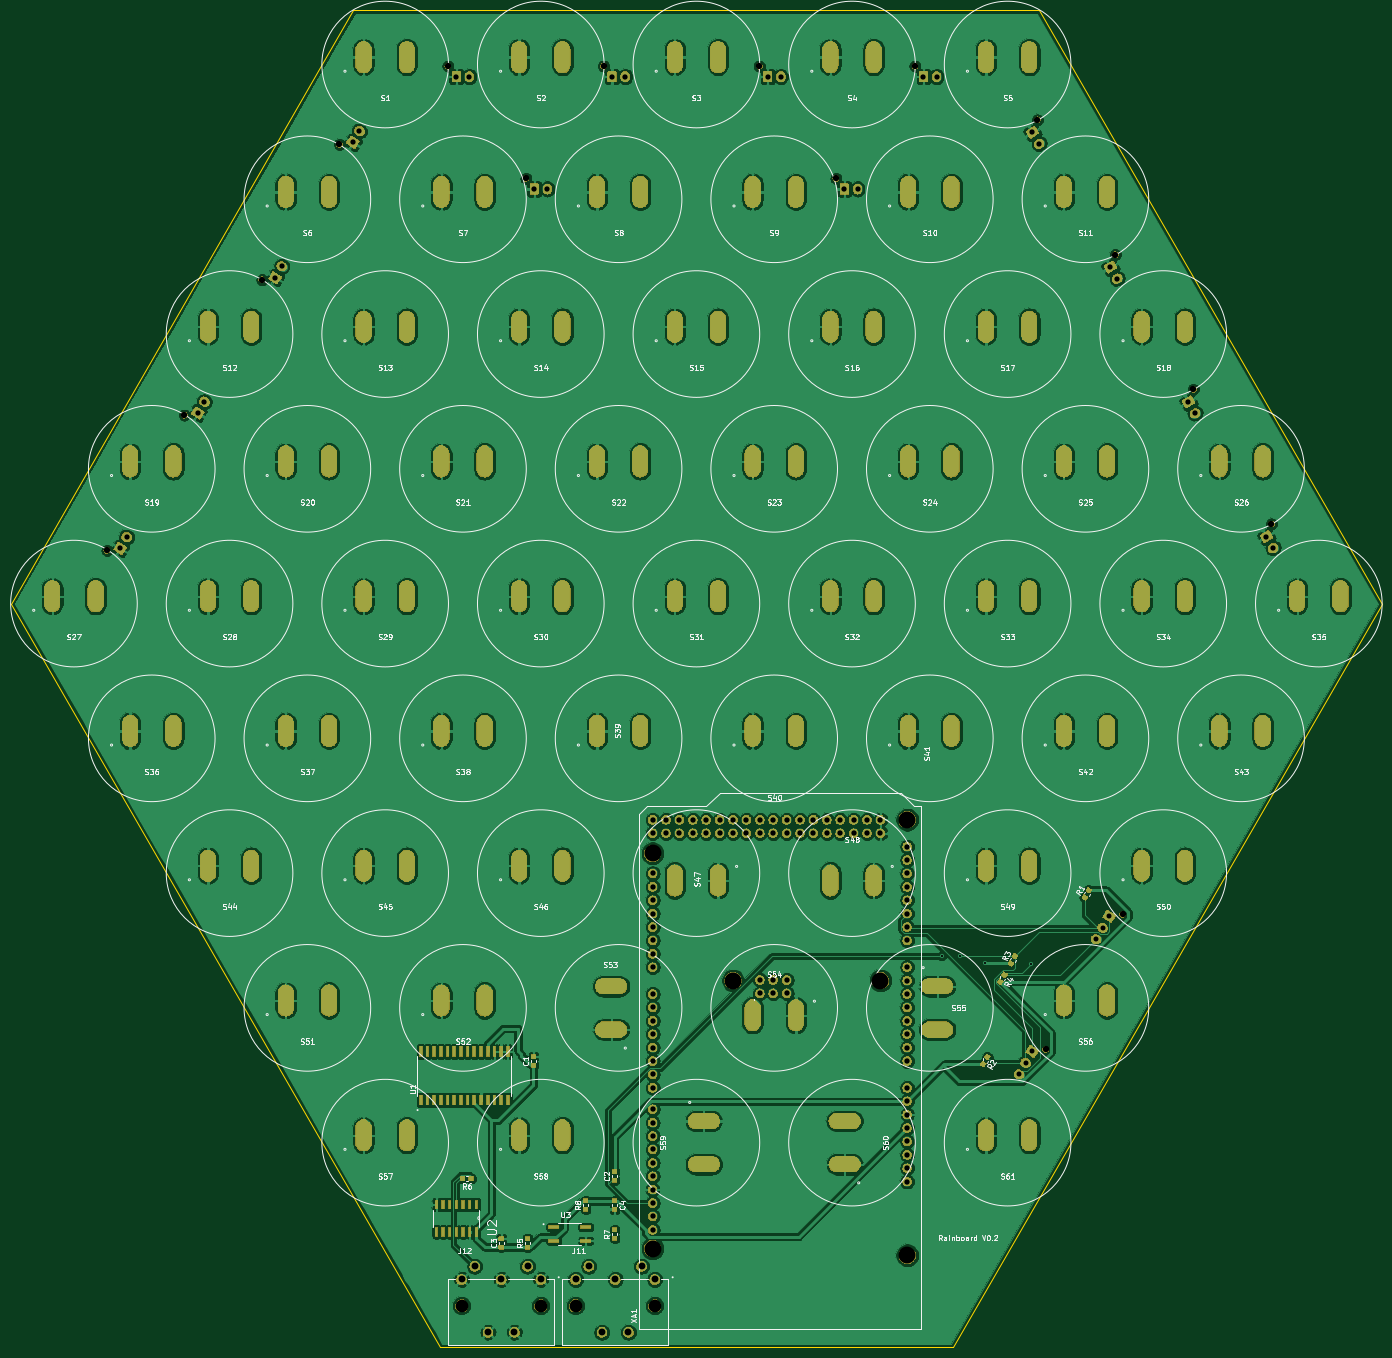
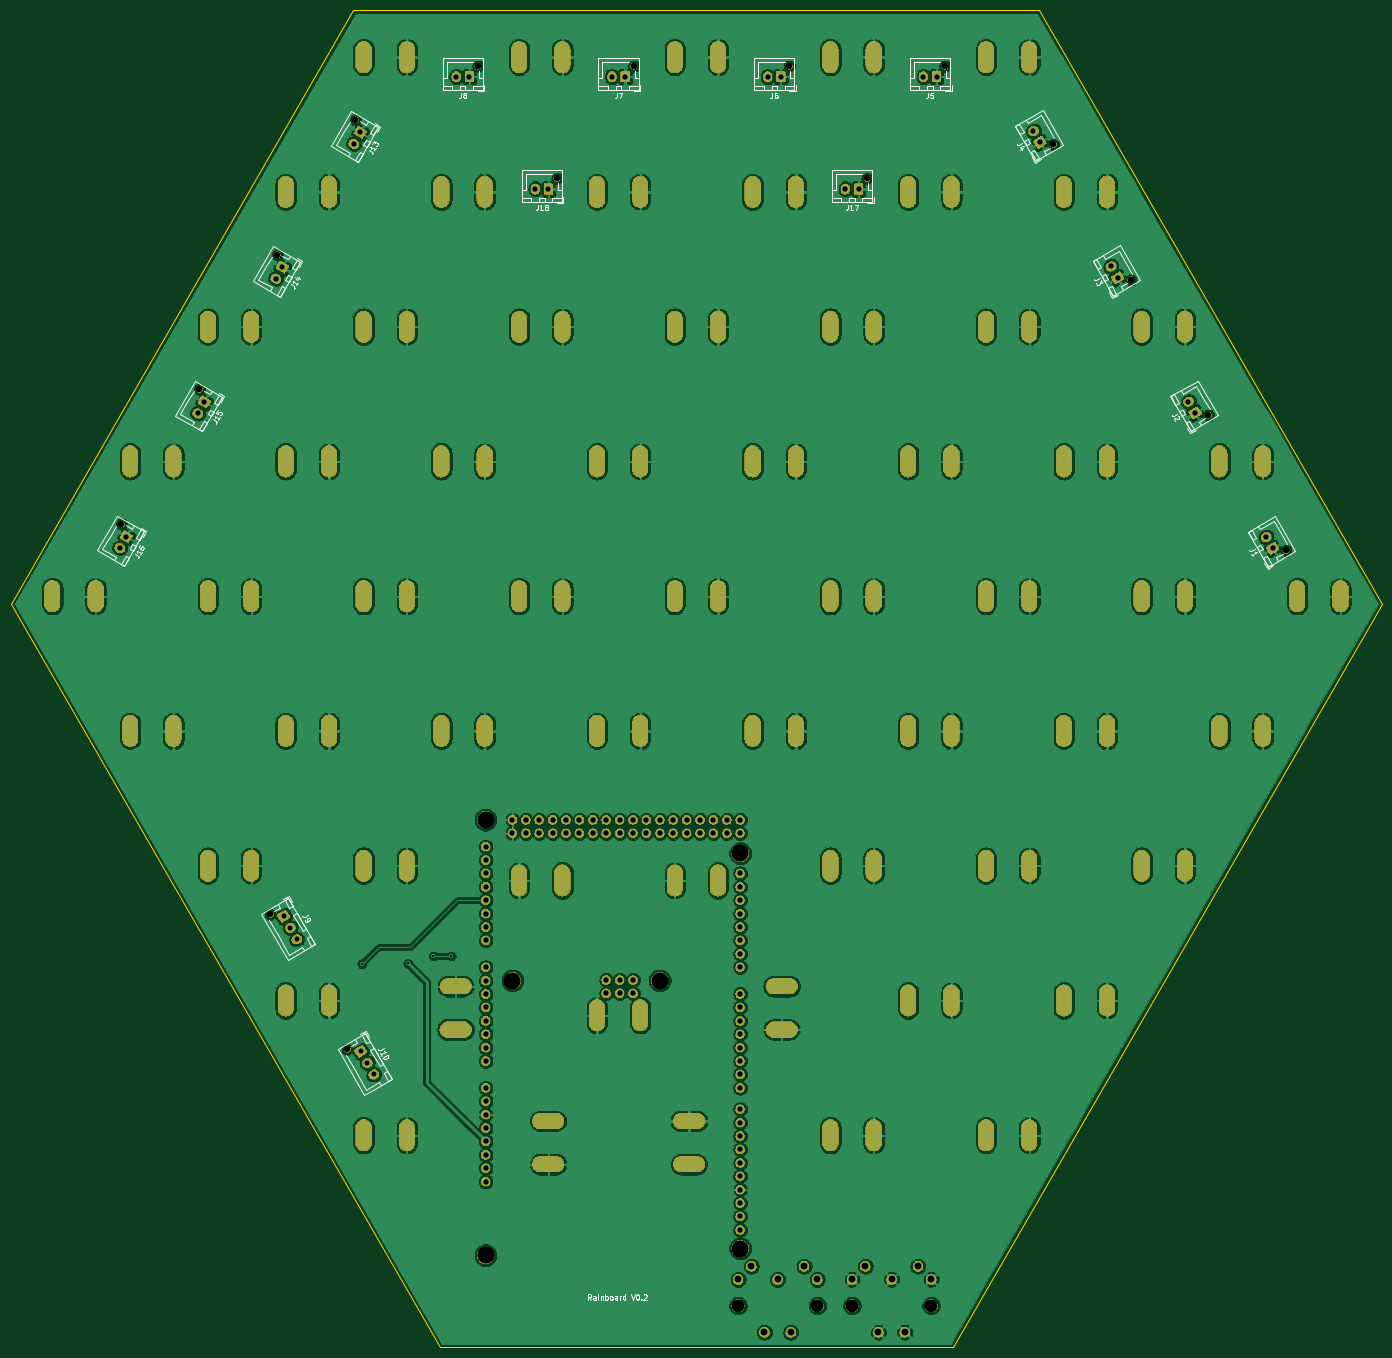
Circuit board: 11 layer files. Board 260.0 x 253.6 mm.
- bottom_copper: rainboard_newfighter-B_Cu.gbr (516302 bytes)
- bottom_mask: rainboard_newfighter-B_Mask.gbr (292249 bytes)
- paste: rainboard_newfighter-B_Paste.gbr (514 bytes)
- bottom_silk: rainboard_newfighter-B_SilkS.gbr (31816 bytes)
- outline: rainboard_newfighter-Edge_Cuts.gbr (775 bytes)
- top_copper: rainboard_newfighter-F_Cu.gbr (626313 bytes)
- top_mask: rainboard_newfighter-F_Mask.gbr (324465 bytes)
- paste: rainboard_newfighter-F_Paste.gbr (43994 bytes)
- top_silk: rainboard_newfighter-F_SilkS.gbr (93719 bytes)
- drill: rainboard_newfighter-NPTH.drl (752 bytes)
- drill: rainboard_newfighter-PTH.drl (8689 bytes)

=== bottom_copper: rainboard_newfighter-B_Cu.gbr (516302 bytes, source omitted) ===
=== bottom_mask: rainboard_newfighter-B_Mask.gbr (292249 bytes, source omitted) ===
=== paste: rainboard_newfighter-B_Paste.gbr ===
G04 #@! TF.GenerationSoftware,KiCad,Pcbnew,(5.1.5-0-10_14)*
G04 #@! TF.CreationDate,2020-09-17T17:54:15-04:00*
G04 #@! TF.ProjectId,rainboard_newfighter,7261696e-626f-4617-9264-5f6e65776669,rev?*
G04 #@! TF.SameCoordinates,Original*
G04 #@! TF.FileFunction,Paste,Bot*
G04 #@! TF.FilePolarity,Positive*
%FSLAX46Y46*%
G04 Gerber Fmt 4.6, Leading zero omitted, Abs format (unit mm)*
G04 Created by KiCad (PCBNEW (5.1.5-0-10_14)) date 2020-09-17 17:54:15*
%MOMM*%
%LPD*%
G04 APERTURE LIST*
G04 APERTURE END LIST*
M02*

=== bottom_silk: rainboard_newfighter-B_SilkS.gbr (31816 bytes, source omitted) ===
=== outline: rainboard_newfighter-Edge_Cuts.gbr ===
G04 #@! TF.GenerationSoftware,KiCad,Pcbnew,(5.1.5-0-10_14)*
G04 #@! TF.CreationDate,2020-09-17T17:54:15-04:00*
G04 #@! TF.ProjectId,rainboard_newfighter,7261696e-626f-4617-9264-5f6e65776669,rev?*
G04 #@! TF.SameCoordinates,Original*
G04 #@! TF.FileFunction,Profile,NP*
%FSLAX46Y46*%
G04 Gerber Fmt 4.6, Leading zero omitted, Abs format (unit mm)*
G04 Created by KiCad (PCBNEW (5.1.5-0-10_14)) date 2020-09-17 17:54:15*
%MOMM*%
%LPD*%
G04 APERTURE LIST*
%ADD10C,0.200000*%
G04 APERTURE END LIST*
D10*
X65000000Y112583300D02*
X-65000000Y112583300D01*
X130000000Y0D02*
X65000000Y112583300D01*
X-130000000Y0D02*
X-48593600Y-141000000D01*
X-65000000Y112583300D02*
X-130000000Y0D01*
X48593600Y-141000000D02*
X130000000Y0D01*
X-48593600Y-141000000D02*
X48593600Y-141000000D01*
M02*

=== top_copper: rainboard_newfighter-F_Cu.gbr (626313 bytes, source omitted) ===
=== top_mask: rainboard_newfighter-F_Mask.gbr (324465 bytes, source omitted) ===
=== paste: rainboard_newfighter-F_Paste.gbr (43994 bytes, source omitted) ===
=== top_silk: rainboard_newfighter-F_SilkS.gbr (93719 bytes, source omitted) ===
=== drill: rainboard_newfighter-NPTH.drl ===
M48
; DRILL file {KiCad (5.1.5-0-10_14)} date Thursday, September 17, 2020 at 05:54:18 PM
; FORMAT={-:-/ absolute / inch / decimal}
; #@! TF.CreationDate,2020-09-17T17:54:18-04:00
; #@! TF.GenerationSoftware,Kicad,Pcbnew,(5.1.5-0-10_14)
; #@! TF.FileFunction,NonPlated,1,2,NPTH
FMAT,2
INCH
T1C0.0472
T2C0.0945
T3C0.1260
%
G90
G05
T1
X1.041Y3.1727
X2.6057Y-3.3268
X3.1801Y-2.3187
X-1.273Y3.1727
X4.2907Y0.5939
X2.5447Y3.6099
X1.631Y4.0107
X-0.693Y4.0107
X3.7087Y1.5993
X3.1267Y2.6046
X0.469Y4.0107
X-1.855Y4.0107
X-2.6637Y3.4268
X-3.2424Y2.4168
X-3.821Y1.4068
X-4.3997Y0.3968
T2
X-1.752Y-5.2402
X-1.1614Y-5.2402
X-0.9016Y-5.2402
X-0.311Y-5.2402
T3
X-0.3268Y-1.8634
X-0.3268Y-4.8134
X0.2732Y-2.8134
X1.3732Y-2.8134
X1.5732Y-1.6134
X1.5732Y-4.8634
T0
M30

=== drill: rainboard_newfighter-PTH.drl (8689 bytes, source omitted) ===
